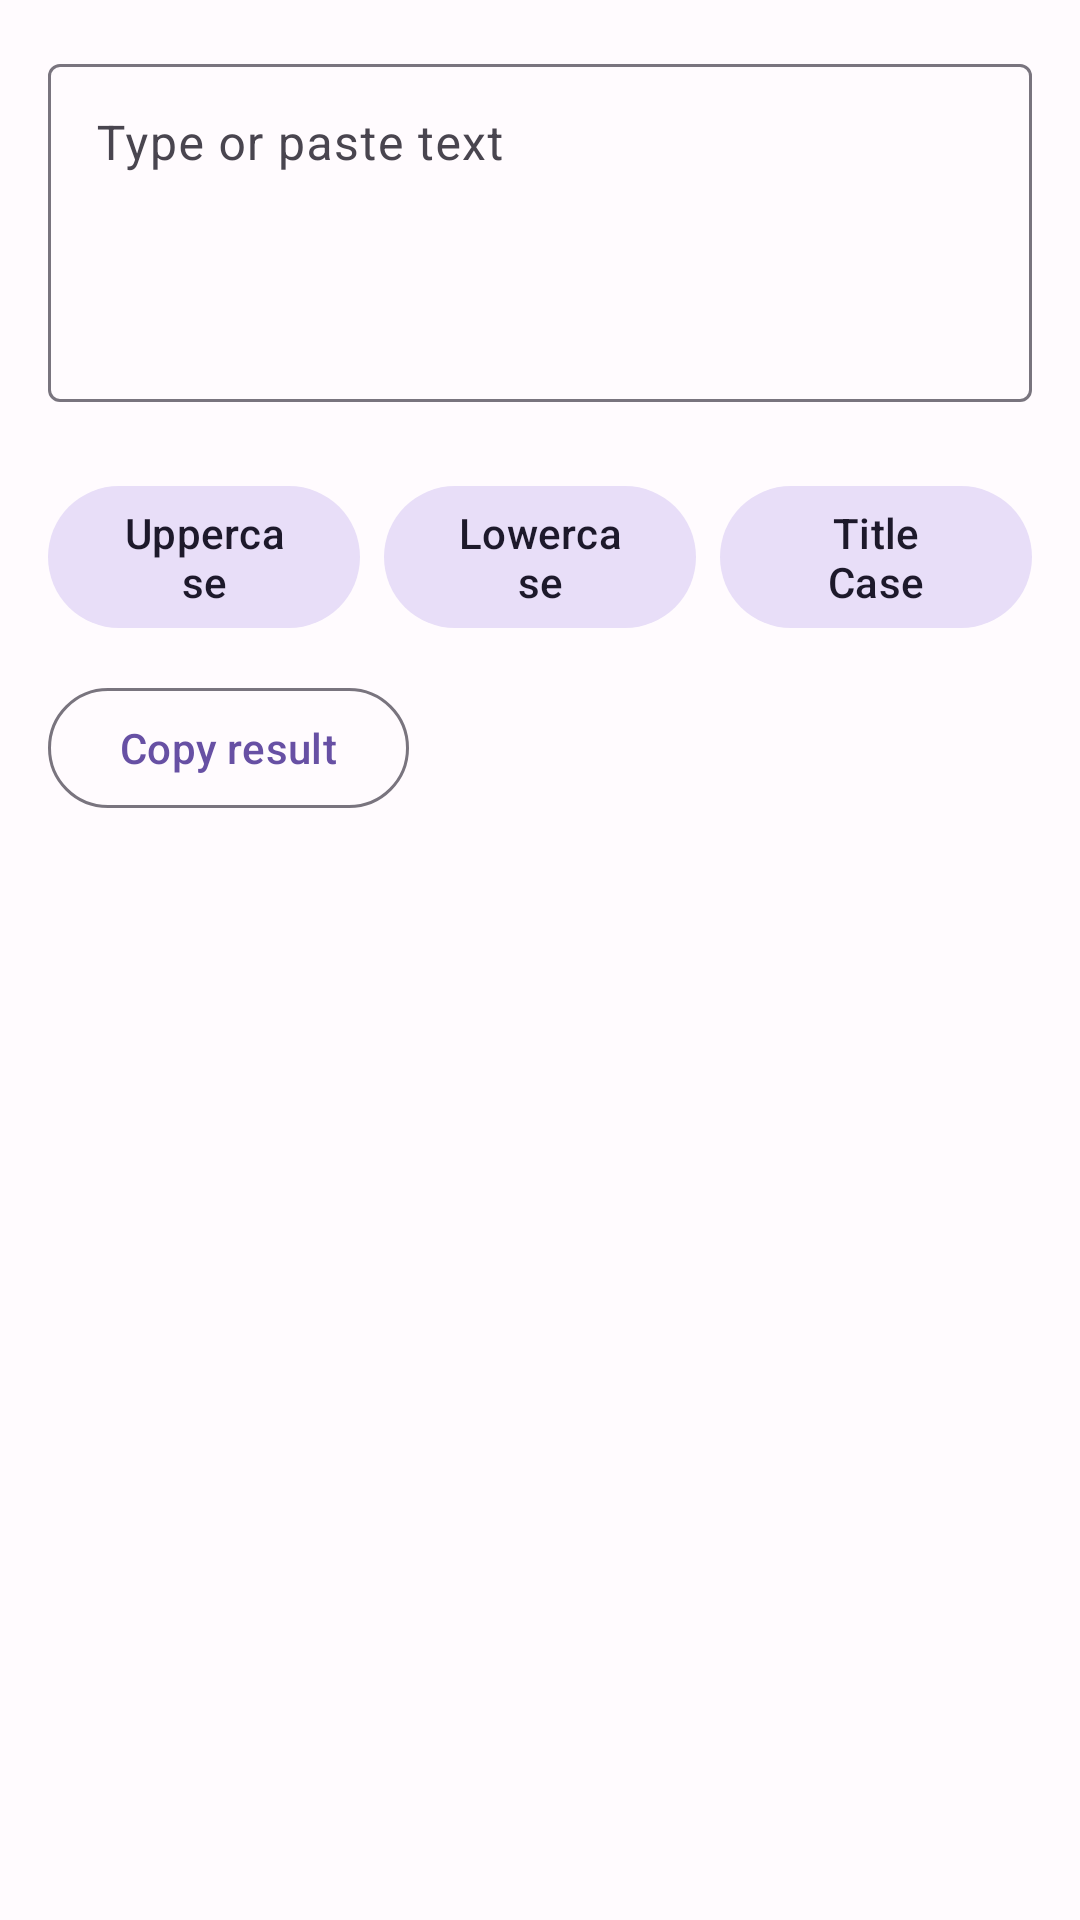

The Android layout XML behind this screen, and the referenced resources:
<!-- AndroidManifest.xml: application theme Theme.ProToolkit -->
<!-- res/layout/fragment_text_tools.xml -->
<?xml version="1.0" encoding="utf-8"?>
<ScrollView xmlns:android="http://schemas.android.com/apk/res/android"
    xmlns:app="http://schemas.android.com/apk/res-auto"
    xmlns:tools="http://schemas.android.com/tools"
    android:layout_width="match_parent"
    android:layout_height="match_parent"
    android:padding="@dimen/padding_screen"
    tools:context=".ui.tools.text.TextToolsFragment">

    <androidx.constraintlayout.widget.ConstraintLayout
        android:layout_width="match_parent"
        android:layout_height="wrap_content">

        <com.google.android.material.textfield.TextInputLayout
            android:id="@+id/inputLayout"
            style="@style/Widget.Material3.TextInputLayout.OutlinedBox"
            android:layout_width="0dp"
            android:layout_height="wrap_content"
            android:hint="@string/text_tools_input_hint"
            app:layout_constraintTop_toTopOf="parent"
            app:layout_constraintStart_toStartOf="parent"
            app:layout_constraintEnd_toEndOf="parent">

            <com.google.android.material.textfield.TextInputEditText
                android:id="@+id/inputText"
                android:layout_width="match_parent"
                android:layout_height="wrap_content"
                android:minLines="4"
                android:gravity="top"
                android:inputType="textMultiLine"
                android:importantForAccessibility="yes" />
        </com.google.android.material.textfield.TextInputLayout>

        <LinearLayout
            android:id="@+id/buttonContainer"
            android:layout_width="0dp"
            android:layout_height="wrap_content"
            android:layout_marginTop="@dimen/spacing_large"
            android:gravity="center"
            android:orientation="horizontal"
            android:weightSum="3"
            app:layout_constraintTop_toBottomOf="@id/inputLayout"
            app:layout_constraintStart_toStartOf="parent"
            app:layout_constraintEnd_toEndOf="parent">

            <com.google.android.material.button.MaterialButton
                android:id="@+id/buttonUppercase"
                style="@style/Widget.Material3.Button.TonalButton"
                android:layout_width="0dp"
                android:layout_height="wrap_content"
                android:layout_marginEnd="@dimen/spacing_small"
                android:layout_weight="1"
                android:text="@string/text_tools_uppercase" />

            <com.google.android.material.button.MaterialButton
                android:id="@+id/buttonLowercase"
                style="@style/Widget.Material3.Button.TonalButton"
                android:layout_width="0dp"
                android:layout_height="wrap_content"
                android:layout_marginEnd="@dimen/spacing_small"
                android:layout_weight="1"
                android:text="@string/text_tools_lowercase" />

            <com.google.android.material.button.MaterialButton
                android:id="@+id/buttonTitlecase"
                style="@style/Widget.Material3.Button.TonalButton"
                android:layout_width="0dp"
                android:layout_height="wrap_content"
                android:layout_weight="1"
                android:text="@string/text_tools_titlecase" />
        </LinearLayout>

        <com.google.android.material.button.MaterialButton
            android:id="@+id/buttonCopy"
            style="@style/Widget.Material3.Button.OutlinedButton"
            android:layout_width="wrap_content"
            android:layout_height="wrap_content"
            android:layout_marginTop="@dimen/spacing_medium"
            android:text="@string/text_tools_copy"
            app:layout_constraintTop_toBottomOf="@id/buttonContainer"
            app:layout_constraintStart_toStartOf="parent" />

        <TextView
            android:id="@+id/outputText"
            android:layout_width="0dp"
            android:layout_height="wrap_content"
            android:layout_marginTop="@dimen/spacing_large"
            android:textAppearance="@style/TextAppearance.Material3.BodyLarge"
            android:textColor="@color/brand_inverse_on_surface"
            app:layout_constraintTop_toBottomOf="@id/buttonCopy"
            app:layout_constraintStart_toStartOf="parent"
            app:layout_constraintEnd_toEndOf="parent"
            tools:text="Sample Output" />

        <TextView
            android:id="@+id/wordCount"
            android:layout_width="wrap_content"
            android:layout_height="wrap_content"
            android:layout_marginTop="@dimen/spacing_large"
            android:textAppearance="@style/TextAppearance.Material3.BodyMedium"
            app:layout_constraintTop_toBottomOf="@id/outputText"
            app:layout_constraintStart_toStartOf="parent"
            tools:text="Words: 0" />

        <TextView
            android:id="@+id/characterCount"
            android:layout_width="wrap_content"
            android:layout_height="wrap_content"
            android:layout_marginStart="@dimen/spacing_large"
            android:textAppearance="@style/TextAppearance.Material3.BodyMedium"
            app:layout_constraintBaseline_toBaselineOf="@id/wordCount"
            app:layout_constraintStart_toEndOf="@id/wordCount"
            tools:text="Characters: 0" />

    </androidx.constraintlayout.widget.ConstraintLayout>

</ScrollView>
<!-- resources referenced by this layout -->
<resources>
  <color name="brand_inverse_on_surface">@color/md_theme_inverseOnSurface</color>
  <dimen name="padding_screen">16dp</dimen>
  <dimen name="spacing_large">24dp</dimen>
  <dimen name="spacing_medium">12dp</dimen>
  <dimen name="spacing_small">8dp</dimen>
  <string name="text_tools_copy">Copy result</string>
  <string name="text_tools_input_hint">Type or paste text</string>
  <string name="text_tools_lowercase">Lowercase</string>
  <string name="text_tools_titlecase">Title Case</string>
  <string name="text_tools_uppercase">Uppercase</string>
  <color name="md_theme_inverseOnSurface">#F4EFF4</color>
  <color name="md_theme_primary">#6750A4</color>
  <color name="md_theme_onPrimary">#FFFFFF</color>
  <color name="md_theme_primaryContainer">#EADDFF</color>
  <color name="md_theme_onPrimaryContainer">#21005D</color>
  <color name="md_theme_secondary">#625B71</color>
  <color name="md_theme_onSecondary">#FFFFFF</color>
  <color name="md_theme_secondaryContainer">#E8DEF8</color>
  <color name="md_theme_onSecondaryContainer">#1D192B</color>
  <color name="md_theme_tertiary">#7D5260</color>
  <color name="md_theme_onTertiary">#FFFFFF</color>
  <color name="md_theme_tertiaryContainer">#FFD8E4</color>
  <color name="md_theme_onTertiaryContainer">#31111D</color>
  <color name="md_theme_error">#B3261E</color>
  <color name="md_theme_onError">#FFFFFF</color>
  <color name="md_theme_errorContainer">#F9DEDC</color>
  <color name="md_theme_onErrorContainer">#410E0B</color>
  <color name="md_theme_outline">#79747E</color>
  <color name="md_theme_background">#FFFBFE</color>
  <color name="md_theme_onBackground">#1C1B1F</color>
  <color name="md_theme_surface">#FFFBFE</color>
  <color name="md_theme_onSurface">#1C1B1F</color>
  <color name="md_theme_surfaceVariant">#E7E0EC</color>
  <color name="md_theme_onSurfaceVariant">#49454F</color>
  <color name="md_theme_inverseSurface">#313033</color>
  <color name="md_theme_inversePrimary">#6750A4</color>
</resources>
